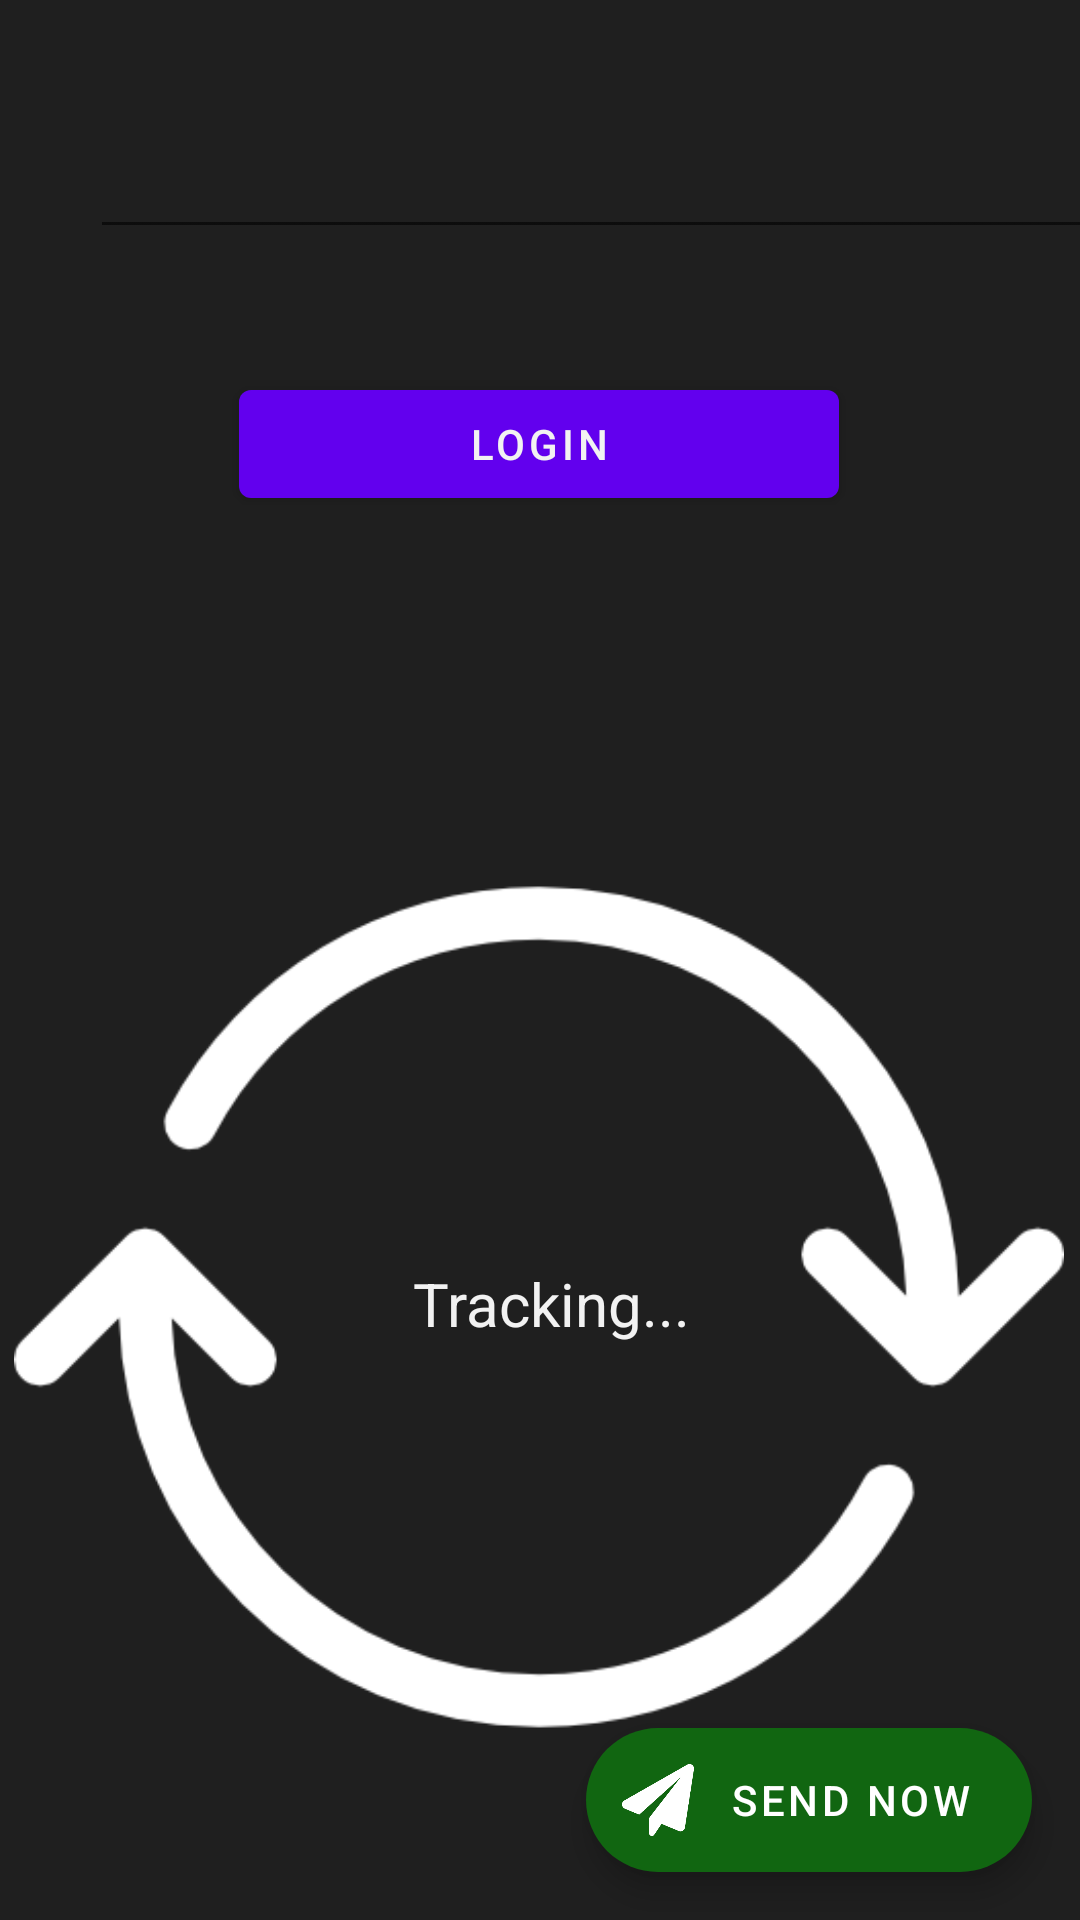

Layout XML and referenced resources for this Android screen:
<!-- AndroidManifest.xml: application theme Theme.Trackitmobile -->
<!-- res/layout/fragment_first.xml -->
<?xml version="1.0" encoding="utf-8"?>
<androidx.constraintlayout.widget.ConstraintLayout xmlns:android="http://schemas.android.com/apk/res/android"
    xmlns:app="http://schemas.android.com/apk/res-auto"
    xmlns:tools="http://schemas.android.com/tools"
    android:layout_width="match_parent"
    android:layout_height="match_parent"
    tools:context=".FirstFragment"
    android:background="#1f1f1f">

    <Button
        android:id="@+id/btnLogin"
        android:layout_width="200dp"
        android:layout_height="wrap_content"
        android:layout_marginBottom="468dp"
        android:text="@string/login"
        android:textColor="#f2f2f2"
        app:layout_constraintBottom_toBottomOf="parent"
        app:layout_constraintEnd_toEndOf="parent"
        app:layout_constraintHorizontal_bias="0.498"
        app:layout_constraintStart_toStartOf="parent" />

    <TextView
        android:id="@+id/lblUsername"
        android:layout_width="wrap_content"
        android:layout_height="wrap_content"
        android:layout_marginStart="160dp"
        android:layout_marginTop="100dp"
        android:layout_marginEnd="160dp"
        android:layout_marginBottom="113dp"
        android:text="@string/username"
        android:textColor="#f2f2f2"
        android:textSize="30sp"
        app:layout_constraintBottom_toTopOf="@+id/btnLogin"
        app:layout_constraintEnd_toEndOf="parent"
        app:layout_constraintStart_toStartOf="parent"
        app:layout_constraintTop_toTopOf="parent"
        app:layout_constraintVertical_bias="1.0" />

    <EditText
        android:layout_width="350dp"
        android:layout_height="40dp"
        android:layout_marginStart="30dp"
        android:layout_marginTop="32dp"
        android:layout_marginEnd="31dp"
        android:layout_marginBottom="34dp"
        android:textColor="#f2f2f2"
        android:textSize="20sp"
        android:id="@+id/txtUsername"
        app:layout_constraintBottom_toTopOf="@+id/btnLogin"
        app:layout_constraintEnd_toEndOf="parent"
        app:layout_constraintHorizontal_bias="0.0"
        app:layout_constraintStart_toStartOf="parent"
        app:layout_constraintTop_toBottomOf="@+id/lblUsername"
        app:layout_constraintVertical_bias="0.0" />

    <TextView
        android:id="@+id/lblTracking"
        android:layout_width="wrap_content"
        android:layout_height="28dp"
        android:layout_marginStart="176dp"
        android:layout_marginTop="240dp"
        android:layout_marginEnd="182dp"
        android:layout_marginBottom="191dp"
        android:text="@string/tracking"
        android:textColor="#f2f2f2"
        android:textSize="20sp"
        app:layout_constraintBottom_toBottomOf="parent"
        app:layout_constraintEnd_toEndOf="parent"
        app:layout_constraintHorizontal_bias="0.425"
        app:layout_constraintStart_toStartOf="parent"
        app:layout_constraintTop_toBottomOf="@+id/btnLogin"
        app:layout_constraintVertical_bias="1.0" />

    <ImageView
        android:id="@+id/imgSync"
        android:layout_width="350dp"
        android:layout_height="350dp"
        android:layout_marginStart="30dp"
        android:layout_marginTop="89dp"
        android:layout_marginEnd="31dp"
        android:layout_marginBottom="30dp"
        android:scaleX="1"
        android:scaleY="1"
        android:src="@drawable/sync"
        app:layout_constraintBottom_toBottomOf="parent"
        app:layout_constraintEnd_toEndOf="parent"
        app:layout_constraintStart_toStartOf="parent"
        app:layout_constraintTop_toBottomOf="@+id/btnLogin" />

    <com.google.android.material.floatingactionbutton.ExtendedFloatingActionButton
        android:id="@+id/btnSend"
        android:layout_width="wrap_content"
        android:layout_height="wrap_content"
        android:layout_gravity="end|bottom"
        android:layout_margin="16dp"
        android:tint="@color/white"
        android:contentDescription="@string/send_now"
        android:text="@string/send_now"
        android:textColor="@color/white"
        app:icon="@drawable/send"
        app:iconTint="@color/white"
        app:layout_constraintBottom_toBottomOf="parent"
        app:layout_constraintEnd_toEndOf="parent"
        app:layout_constraintHorizontal_bias="1.0"
        app:layout_constraintStart_toStartOf="parent"
        app:layout_constraintTop_toTopOf="parent"
        app:layout_constraintVertical_bias="1.0" />

</androidx.constraintlayout.widget.ConstraintLayout>
<!-- resources referenced by this layout -->
<resources>
  <color name="white">#FFFFFFFF</color>
  <!-- drawable send: png bitmap (drawable-v24, 8226 bytes) -->
  <!-- drawable sync: png bitmap (drawable-v24, 20492 bytes) -->
  <string name="login">Login</string>
  <string name="send_now">Send now</string>
  <string name="tracking">Tracking...</string>
  <string name="username">Username</string>
  <style name="Theme.Trackitmobile" parent="Theme.MaterialComponents.DayNight.DarkActionBar">
          
          <item name="colorPrimary">@color/purple_500</item>
          <item name="colorPrimaryVariant">@color/purple_700</item>
          <item name="colorOnPrimary">@color/white</item>
          
          <item name="colorSecondary">@color/teal_200</item>
          <item name="colorSecondaryVariant">@color/teal_700</item>
          <item name="colorOnSecondary">@color/black</item>
          
          <item name="android:statusBarColor" tools:targetApi="l">?attr/colorPrimaryVariant</item>
          
      </style>
  <color name="purple_500">#FF6200EE</color>
  <color name="purple_700">#115511</color>
  <color name="teal_200">#116611</color>
  <color name="teal_700">#FF018786</color>
  <color name="black">#FF000000</color>
</resources>
